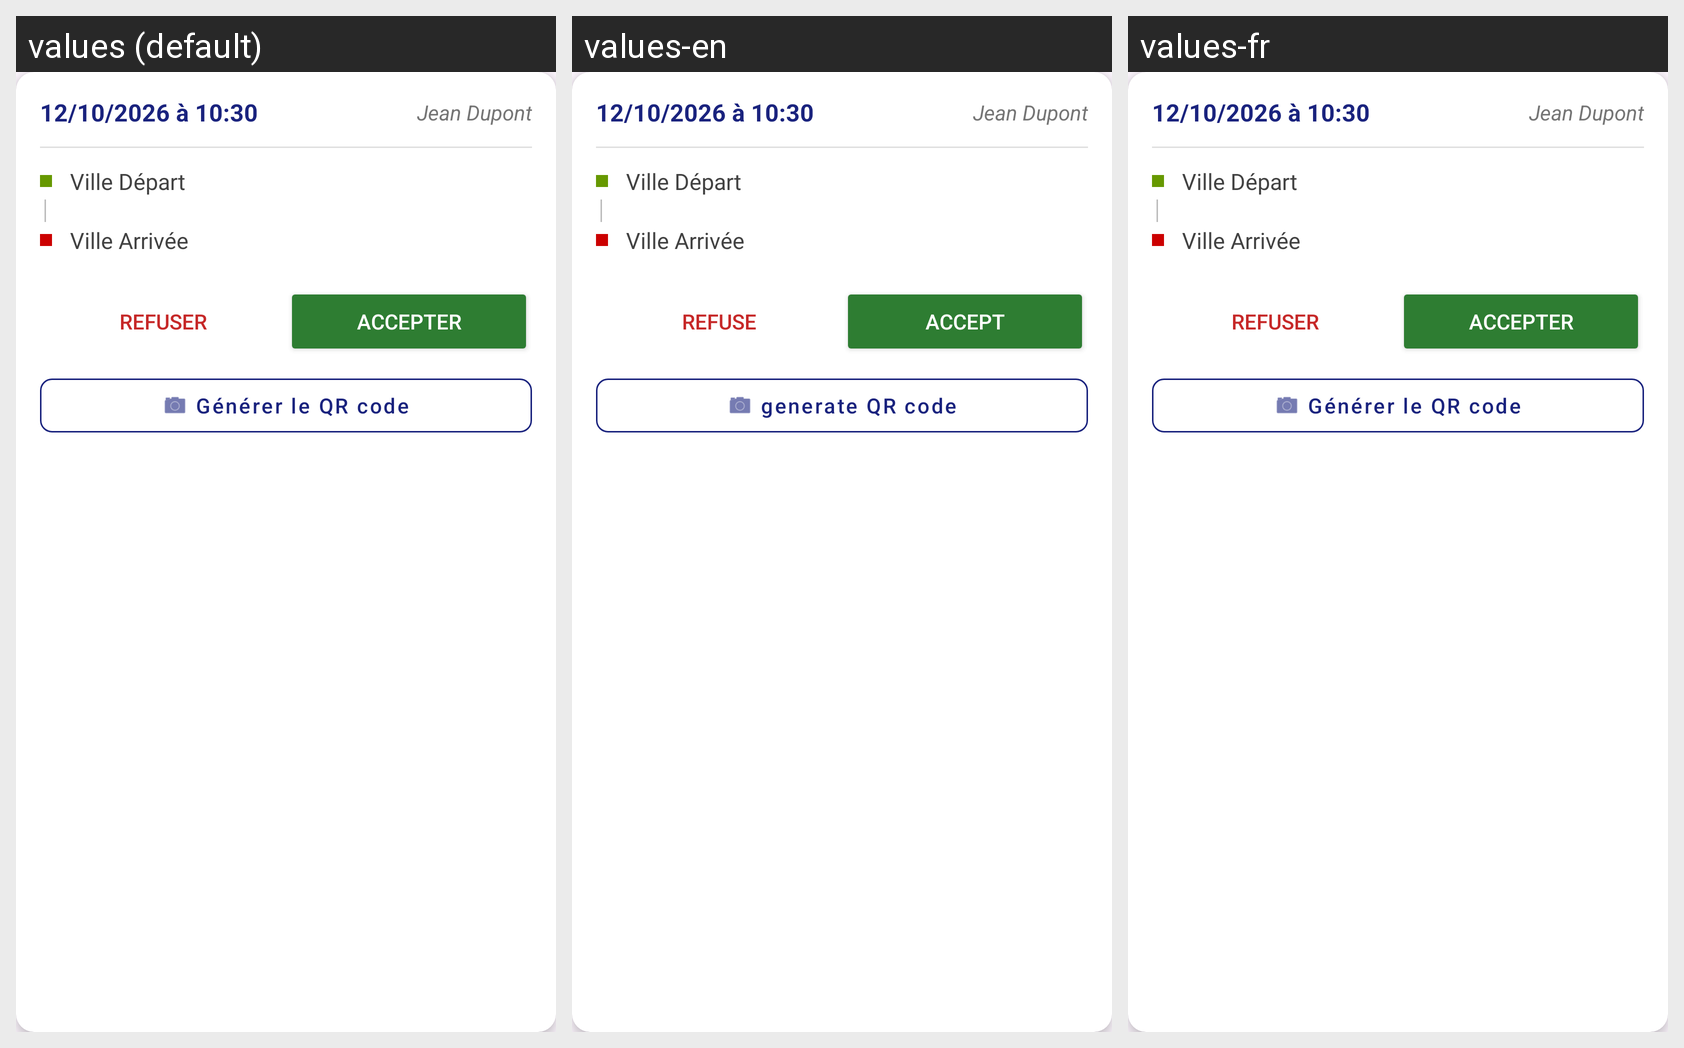

Translations of the strings shown on this Android screen, per locale in the grid:
Android screen res/layout/home_recycler_view_trajet_element.xml rendered under 3 locales, left to right: values (default), values-en, values-fr. Device: Nexus 5 (rendered at 1080×1920; each locale shown at half size, 540×960, under a caption strip naming it); theme Theme.Cocovoitte.
Strings drawn on this screen, with the default value and each locale's value (text and hints the layout hard-codes, and strings that could not be matched under every locale, appear in the picture but are not listed):

btn_refuser
  values: Refuser
  values-en: Refuse
  values-fr: Refuser  [not translated; the default value is used]

btn_accepter
  values: Accepter
  values-en: Accept
  values-fr: Accepter  [not translated; the default value is used]

tv_generateQRcode
  values: Générer le QR code
  values-en: generate QR code
  values-fr: Générer le QR code  [not translated; the default value is used]
